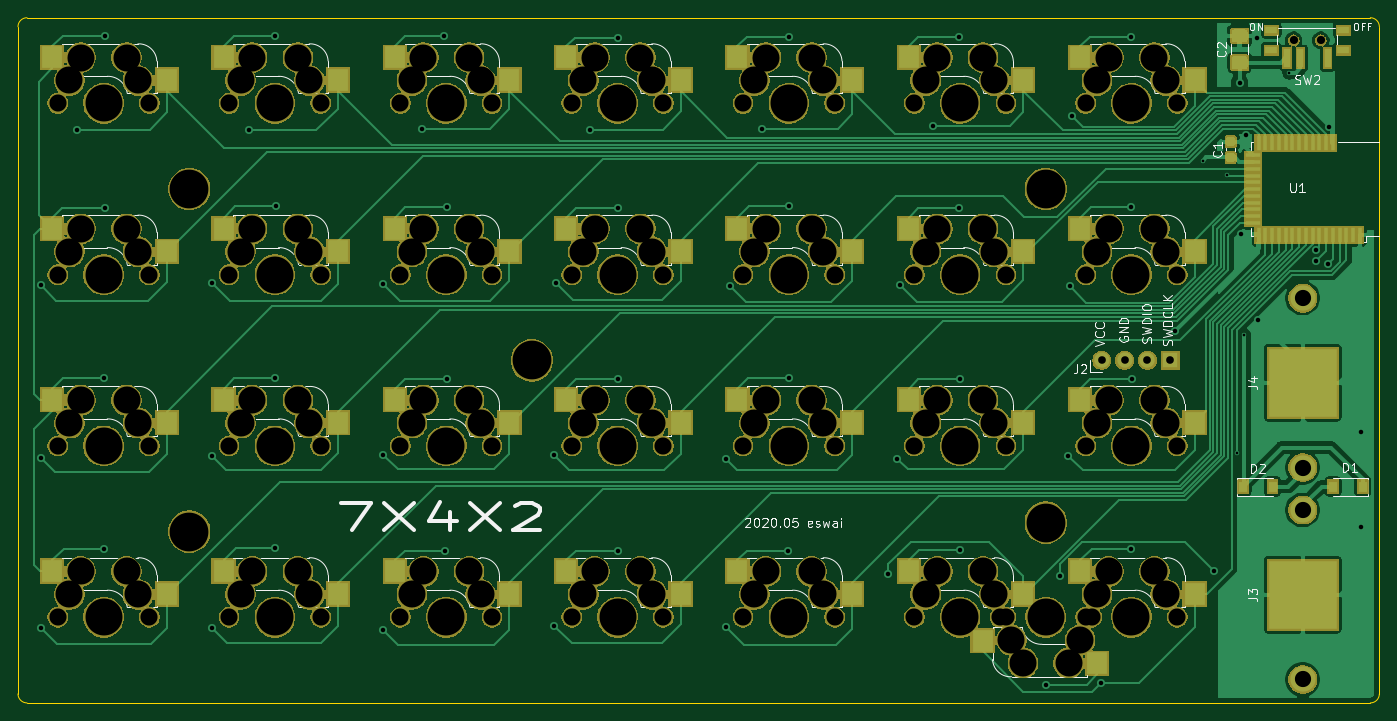
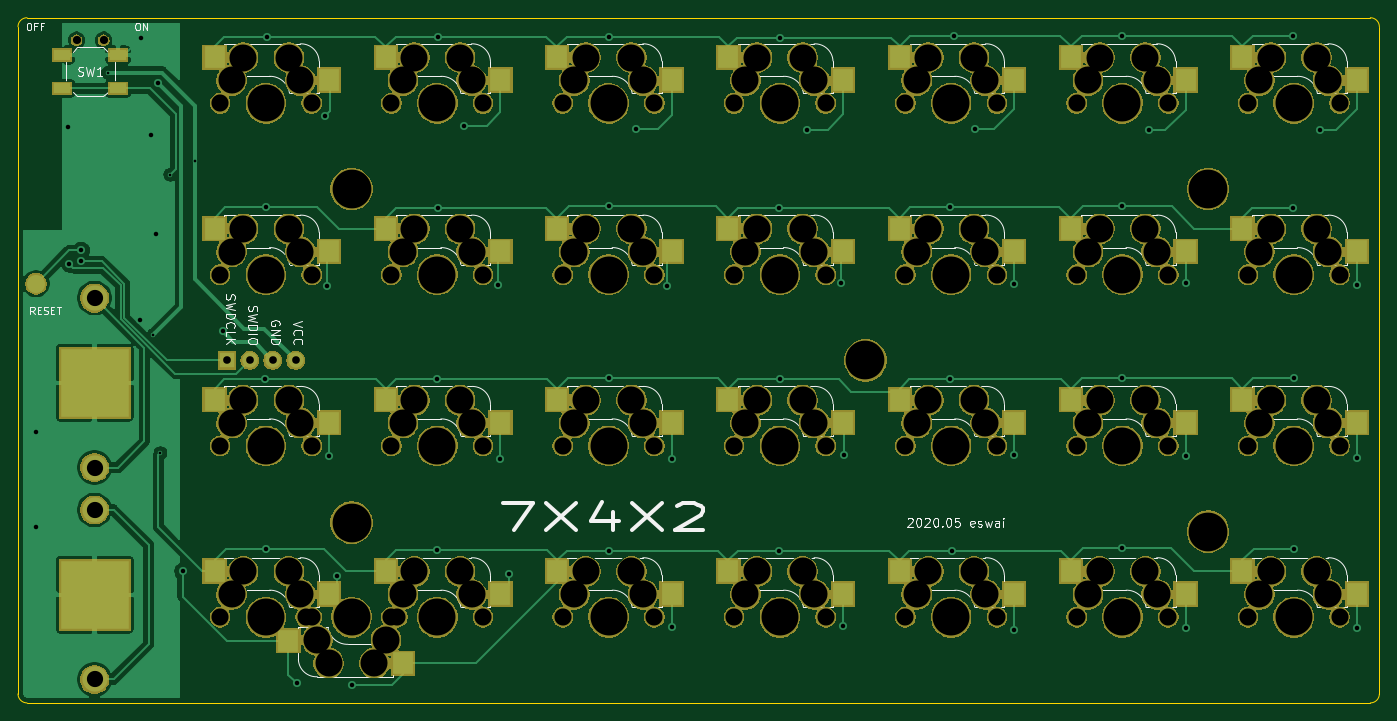
Circuit board: 9 layer files. Board 151.0 x 76.0 mm.
- bottom_copper: 7x4x2-pcb-B_Cu.gbl (54685 bytes)
- bottom_mask: 7x4x2-pcb-B_Mask.gbs (309832 bytes)
- bottom_silk: 7x4x2-pcb-B_SilkS.gbo (35782 bytes)
- outline: 7x4x2-pcb-Edge_Cuts.gm1 (1036 bytes)
- top_copper: 7x4x2-pcb-F_Cu.gtl (73998 bytes)
- top_mask: 7x4x2-pcb-F_Mask.gts (317569 bytes)
- top_silk: 7x4x2-pcb-F_SilkS.gto (44131 bytes)
- drill: 7x4x2-pcb-NPTH.drl (3750 bytes)
- drill: 7x4x2-pcb-PTH.drl (1701 bytes)

=== bottom_copper: 7x4x2-pcb-B_Cu.gbl (54685 bytes, source omitted) ===
=== bottom_mask: 7x4x2-pcb-B_Mask.gbs (309832 bytes, source omitted) ===
=== bottom_silk: 7x4x2-pcb-B_SilkS.gbo (35782 bytes, source omitted) ===
=== outline: 7x4x2-pcb-Edge_Cuts.gm1 ===
G04 #@! TF.GenerationSoftware,KiCad,Pcbnew,(5.1.6)-1*
G04 #@! TF.CreationDate,2020-05-31T11:49:10+09:00*
G04 #@! TF.ProjectId,7x4x2-pcb,37783478-322d-4706-9362-2e6b69636164,rev?*
G04 #@! TF.SameCoordinates,PX2faf080PY2faf080*
G04 #@! TF.FileFunction,Profile,NP*
%FSLAX46Y46*%
G04 Gerber Fmt 4.6, Leading zero omitted, Abs format (unit mm)*
G04 Created by KiCad (PCBNEW (5.1.6)-1) date 2020-05-31 11:49:10*
%MOMM*%
%LPD*%
G01*
G04 APERTURE LIST*
G04 #@! TA.AperFunction,Profile*
%ADD10C,0.150000*%
G04 #@! TD*
G04 APERTURE END LIST*
D10*
X2401001Y-26855521D02*
G75*
G02*
X3401001Y-25855521I1000000J0D01*
G01*
X3401001Y-101855521D02*
G75*
G02*
X2401001Y-100855521I0J1000000D01*
G01*
X153401001Y-100855521D02*
G75*
G02*
X152401001Y-101855521I-1000000J0D01*
G01*
X152401001Y-25855521D02*
G75*
G02*
X153401001Y-26855521I0J-1000000D01*
G01*
X2401001Y-26855521D02*
X2401001Y-100855521D01*
X152401001Y-25855521D02*
X3401001Y-25855521D01*
X153401001Y-100855521D02*
X153401001Y-26855521D01*
X3401001Y-101855521D02*
X152401001Y-101855521D01*
M02*

=== top_copper: 7x4x2-pcb-F_Cu.gtl (73998 bytes, source omitted) ===
=== top_mask: 7x4x2-pcb-F_Mask.gts (317569 bytes, source omitted) ===
=== top_silk: 7x4x2-pcb-F_SilkS.gto (44131 bytes, source omitted) ===
=== drill: 7x4x2-pcb-NPTH.drl ===
M48
; DRILL file {KiCad (5.1.5)-3} date 2020/05/19 16:00:52
; FORMAT={-:-/ absolute / metric / decimal}
; #@! TF.CreationDate,2020-05-19T16:00:52+09:00
; #@! TF.GenerationSoftware,Kicad,Pcbnew,(5.1.5)-3
; #@! TF.FileFunction,NonPlated,1,2,NPTH
FMAT,2
METRIC
T1C0.900
T2C1.900
T3C3.000
T4C4.100
T5C4.300
%
G90
G05
T1
X143.901Y-28.356
X146.901Y-28.356
T2
X120.821Y-54.356
X130.981Y-54.356
X101.821Y-54.356
X111.981Y-54.356
X82.821Y-92.356
X92.981Y-92.356
X101.821Y-73.356
X111.981Y-73.356
X82.821Y-54.356
X92.981Y-54.356
X25.821Y-73.356
X35.981Y-73.356
X120.821Y-73.356
X130.981Y-73.356
X25.821Y-92.356
X35.981Y-92.356
X6.821Y-54.356
X16.981Y-54.356
X82.821Y-35.356
X92.981Y-35.356
X63.821Y-73.356
X73.981Y-73.356
X6.821Y-92.356
X16.981Y-92.356
X25.821Y-35.356
X35.981Y-35.356
X44.821Y-35.356
X54.981Y-35.356
X101.821Y-92.356
X111.981Y-92.356
X63.821Y-92.356
X73.981Y-92.356
X101.821Y-35.356
X111.981Y-35.356
X25.821Y-54.356
X35.981Y-54.356
X6.821Y-35.356
X16.981Y-35.356
X63.821Y-54.356
X73.981Y-54.356
X44.821Y-92.356
X54.981Y-92.356
X120.821Y-35.356
X130.981Y-35.356
X82.821Y-73.356
X92.981Y-73.356
X63.821Y-35.356
X73.981Y-35.356
X6.821Y-73.356
X16.981Y-73.356
X120.821Y-92.356
X130.981Y-92.356
X44.821Y-54.356
X54.981Y-54.356
X111.321Y-92.356
X121.481Y-92.356
X44.821Y-73.356
X54.981Y-73.356
T3
X103.091Y-32.816
X104.361Y-30.276
X109.441Y-30.276
X110.711Y-32.816
X27.091Y-51.816
X28.361Y-49.276
X33.441Y-49.276
X34.711Y-51.816
X8.091Y-32.816
X9.361Y-30.276
X14.441Y-30.276
X15.711Y-32.816
X65.091Y-51.816
X66.361Y-49.276
X71.441Y-49.276
X72.711Y-51.816
X46.091Y-89.816
X47.361Y-87.276
X52.441Y-87.276
X53.711Y-89.816
X122.091Y-32.816
X123.361Y-30.276
X128.441Y-30.276
X129.711Y-32.816
X84.091Y-70.816
X85.361Y-68.276
X90.441Y-68.276
X91.711Y-70.816
X65.091Y-32.816
X66.361Y-30.276
X71.441Y-30.276
X72.711Y-32.816
X8.091Y-70.816
X9.361Y-68.276
X14.441Y-68.276
X15.711Y-70.816
X122.091Y-89.816
X123.361Y-87.276
X128.441Y-87.276
X129.711Y-89.816
X46.091Y-51.816
X47.361Y-49.276
X52.441Y-49.276
X53.711Y-51.816
X112.591Y-94.896
X113.861Y-97.436
X118.941Y-97.436
X120.211Y-94.896
X46.091Y-70.816
X47.361Y-68.276
X52.441Y-68.276
X53.711Y-70.816
X122.091Y-51.816
X123.361Y-49.276
X128.441Y-49.276
X129.711Y-51.816
X103.091Y-51.816
X104.361Y-49.276
X109.441Y-49.276
X110.711Y-51.816
X84.091Y-89.816
X85.361Y-87.276
X90.441Y-87.276
X91.711Y-89.816
X103.091Y-70.816
X104.361Y-68.276
X109.441Y-68.276
X110.711Y-70.816
X84.091Y-51.816
X85.361Y-49.276
X90.441Y-49.276
X91.711Y-51.816
X27.091Y-70.816
X28.361Y-68.276
X33.441Y-68.276
X34.711Y-70.816
X122.091Y-70.816
X123.361Y-68.276
X128.441Y-68.276
X129.711Y-70.816
X27.091Y-89.816
X28.361Y-87.276
X33.441Y-87.276
X34.711Y-89.816
X8.091Y-51.816
X9.361Y-49.276
X14.441Y-49.276
X15.711Y-51.816
X84.091Y-32.816
X85.361Y-30.276
X90.441Y-30.276
X91.711Y-32.816
X65.091Y-70.816
X66.361Y-68.276
X71.441Y-68.276
X72.711Y-70.816
X8.091Y-89.816
X9.361Y-87.276
X14.441Y-87.276
X15.711Y-89.816
X27.091Y-32.816
X28.361Y-30.276
X33.441Y-30.276
X34.711Y-32.816
X46.091Y-32.816
X47.361Y-30.276
X52.441Y-30.276
X53.711Y-32.816
X103.091Y-89.816
X104.361Y-87.276
X109.441Y-87.276
X110.711Y-89.816
X65.091Y-89.816
X66.361Y-87.276
X71.441Y-87.276
X72.711Y-89.816
T4
X30.901Y-35.356
X49.901Y-35.356
X106.901Y-92.356
X68.901Y-92.356
X106.901Y-35.356
X30.901Y-54.356
X11.901Y-35.356
X68.901Y-54.356
X49.901Y-92.356
X125.901Y-35.356
X87.901Y-73.356
X68.901Y-35.356
X11.901Y-73.356
X125.901Y-92.356
X49.901Y-54.356
X116.401Y-92.356
X49.901Y-73.356
X125.901Y-54.356
X106.901Y-54.356
X87.901Y-92.356
X106.901Y-73.356
X87.901Y-54.356
X30.901Y-73.356
X125.901Y-73.356
X30.901Y-92.356
X11.901Y-54.356
X87.901Y-35.356
X68.901Y-73.356
X11.901Y-92.356
T5
X59.401Y-63.856
X21.401Y-44.856
X116.401Y-44.856
X116.401Y-81.856
X21.401Y-82.856
T0
M30

=== drill: 7x4x2-pcb-PTH.drl ===
M48
; DRILL file {KiCad (5.1.5)-3} date 2020/05/19 16:00:52
; FORMAT={-:-/ absolute / metric / decimal}
; #@! TF.CreationDate,2020-05-19T16:00:52+09:00
; #@! TF.GenerationSoftware,Kicad,Pcbnew,(5.1.5)-3
; #@! TF.FileFunction,Plated,1,2,PTH
FMAT,2
METRIC
T1C0.300
T2C0.500
T3C0.850
T4C1.800
%
G90
G05
T1
X133.801Y-41.756
X136.501Y-43.256
X137.601Y-74.156
X138.401Y-61.056
X143.401Y-31.956
T2
X4.901Y-55.556
X4.901Y-74.656
X4.901Y-93.556
X9.001Y-38.256
X11.901Y-65.856
X11.901Y-84.756
X12.001Y-27.856
X12.001Y-46.956
X23.901Y-55.256
X23.901Y-74.456
X23.901Y-93.556
X28.001Y-38.356
X30.901Y-27.856
X30.901Y-65.856
X30.901Y-84.656
X31.001Y-46.756
X42.901Y-55.356
X42.901Y-74.356
X42.901Y-93.756
X47.201Y-38.156
X49.601Y-27.856
X49.801Y-84.956
X50.001Y-46.856
X50.001Y-65.956
X61.801Y-74.356
X61.901Y-93.356
X62.101Y-55.256
X65.901Y-38.256
X68.901Y-28.056
X68.901Y-65.956
X69.001Y-46.956
X69.001Y-84.956
X80.901Y-74.756
X80.901Y-93.456
X81.401Y-55.656
X84.901Y-38.156
X87.801Y-84.956
X87.901Y-27.956
X87.901Y-46.756
X87.901Y-65.856
X98.901Y-87.556
X99.901Y-74.756
X100.201Y-55.456
X103.901Y-37.856
X106.801Y-27.956
X106.801Y-46.956
X106.901Y-65.956
X106.901Y-84.856
X116.401Y-99.856
X118.001Y-87.756
X118.901Y-74.456
X119.101Y-55.656
X119.301Y-36.756
X122.501Y-99.656
X125.801Y-27.956
X125.901Y-46.856
X125.901Y-84.756
X126.001Y-65.956
X130.701Y-60.656
X135.101Y-87.256
X137.901Y-33.056
X138.101Y-49.856
X138.601Y-38.906
X139.801Y-28.156
X139.901Y-59.356
X146.401Y-51.656
X146.401Y-52.856
X147.701Y-53.156
X147.801Y-37.956
X151.401Y-71.856
X151.401Y-82.356
T3
X122.601Y-63.856
X125.141Y-63.856
X127.681Y-63.856
X130.221Y-63.856
T4
X144.901Y-80.456
X144.901Y-99.256
X144.901Y-56.956
X144.901Y-75.756
T0
M30

